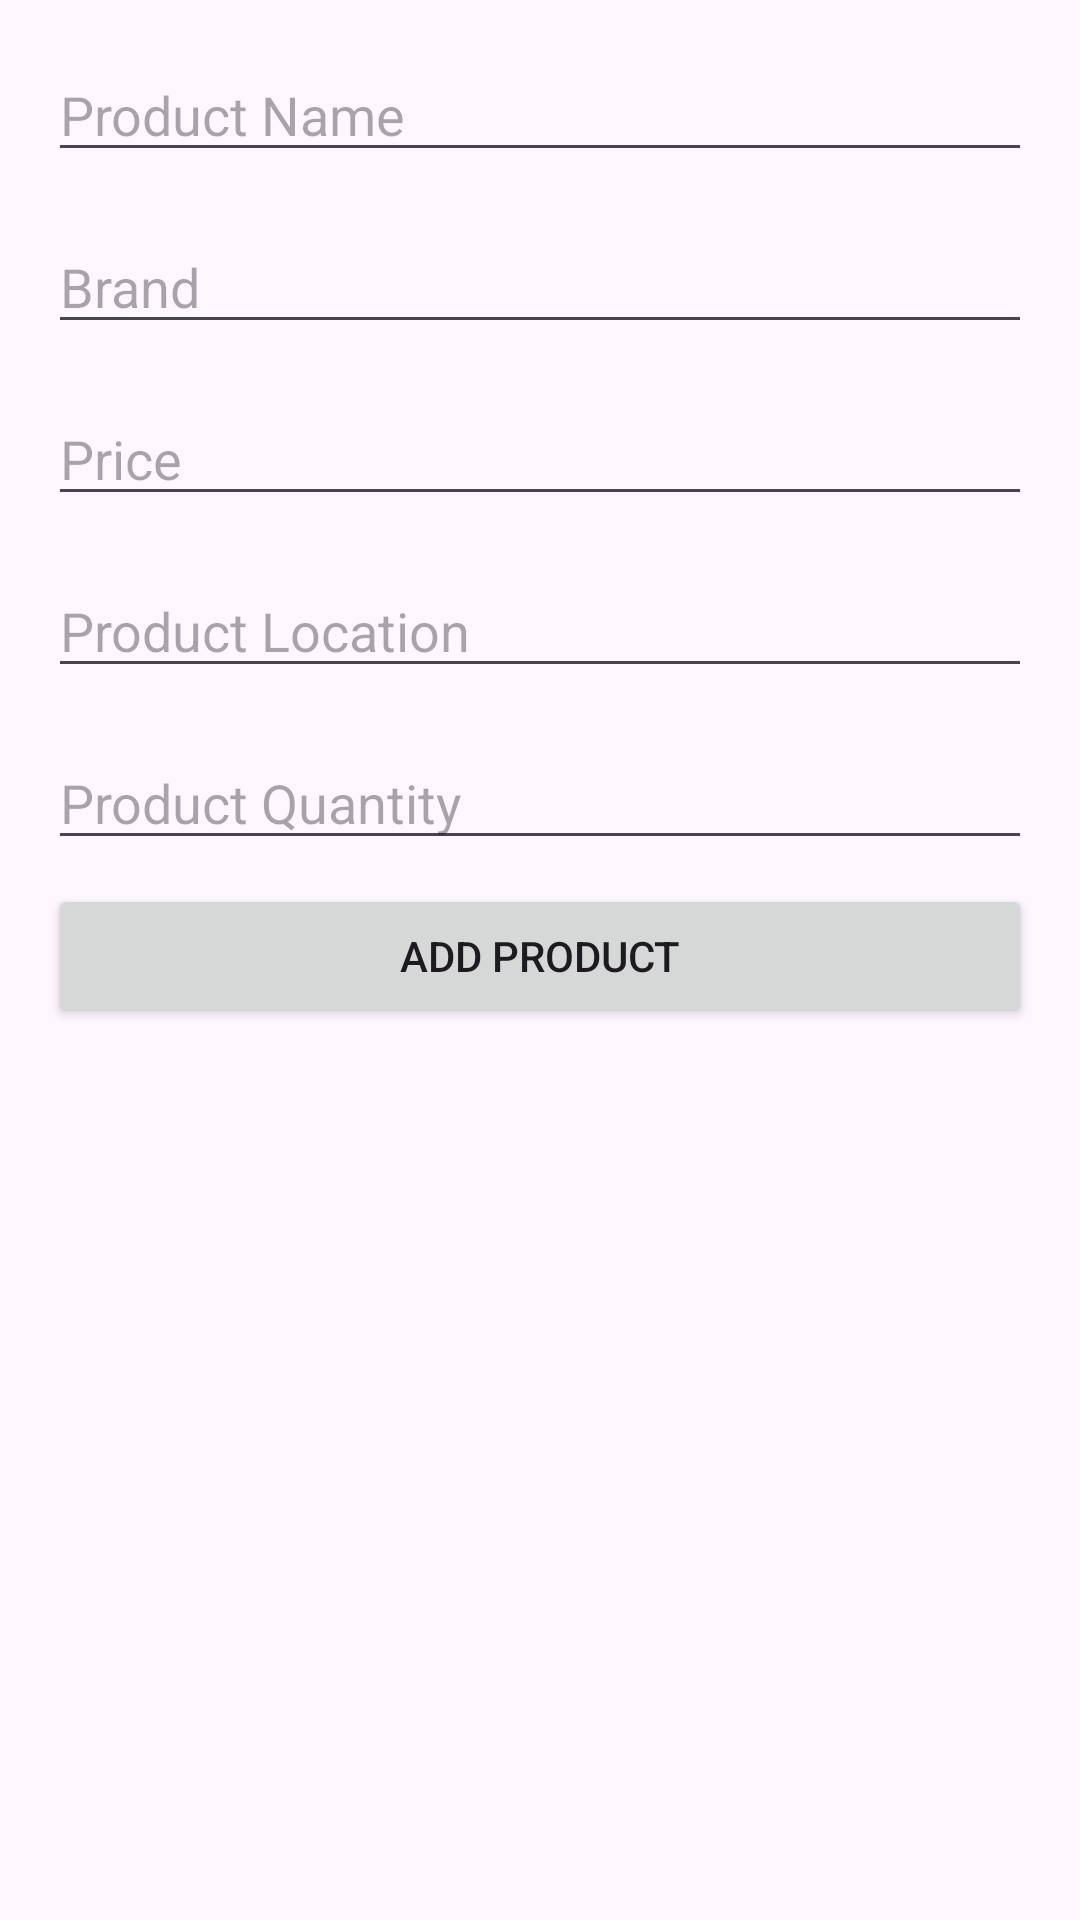

Produce the Android XML layout that renders to this screen, including the resource entries it uses.
<!-- AndroidManifest.xml: application theme Theme.Inventorio -->
<!-- res/layout/dialog_add_product.xml -->
<?xml version="1.0" encoding="utf-8"?>
<LinearLayout
    xmlns:android="http://schemas.android.com/apk/res/android"
    android:id="@+id/addProductModal"
    android:layout_width="match_parent"
    android:layout_height="wrap_content"
    android:orientation="vertical">



    <EditText
        android:id="@+id/addProdName"
        android:layout_width="match_parent"
        android:layout_height="wrap_content"
        android:hint="@string/product_name"
        android:layout_marginStart="16dp"
        android:layout_marginEnd="16dp"
        android:layout_marginTop="16dp"
        android:inputType="text"
        />

    <EditText
        android:id="@+id/addProdBrand"
        android:layout_width="match_parent"
        android:layout_height="wrap_content"
        android:hint="@string/brand"
        android:layout_marginStart="16dp"
        android:layout_marginEnd="16dp"
        android:layout_marginTop="16dp"
        android:inputType="text"
        />

    <EditText
        android:id="@+id/addProdPrice"
        android:layout_width="match_parent"
        android:layout_height="wrap_content"
        android:hint="@string/price"
        android:layout_marginStart="16dp"
        android:layout_marginEnd="16dp"
        android:layout_marginTop="16dp"
        android:inputType="numberDecimal"
        />

    <EditText
        android:id="@+id/addProdLoc"
        android:layout_width="match_parent"
        android:layout_height="wrap_content"
        android:hint="@string/product_location"
        android:layout_marginStart="16dp"
        android:layout_marginEnd="16dp"
        android:layout_marginTop="16dp"
        android:inputType="text"
        />

    <EditText
        android:id="@+id/addProdQty"
        android:layout_width="match_parent"
        android:layout_height="wrap_content"
        android:hint="@string/product_quantity"
        android:layout_marginStart="16dp"
        android:layout_marginEnd="16dp"
        android:layout_marginTop="16dp"
        android:inputType="number"
        />


    <Button
        android:id="@+id/addProductButton"
        android:layout_width="match_parent"
        android:layout_height="wrap_content"
        android:layout_marginTop="8dp"
        android:layout_marginStart="16dp"
        android:layout_marginEnd="16dp"
        android:layout_marginBottom="16dp"
        android:text="@string/add_product_button"
        />

</LinearLayout>
<!-- resources referenced by this layout -->
<resources>
  <color name="white">#FFFFFFFF</color>
  <string name="add_product">Add a Product</string>
  <string name="add_product_button">Add Product</string>
  <string name="brand">Brand</string>
  <string name="price">Price</string>
  <string name="product_location">Product Location</string>
  <string name="product_name">Product Name</string>
  <string name="product_quantity">Product Quantity</string>
  <style name="Theme.Inventorio" parent="Base.Theme.Inventorio" />
  <style name="Base.Theme.Inventorio" parent="Theme.Material3.DayNight.NoActionBar">
          
          
      </style>
</resources>
